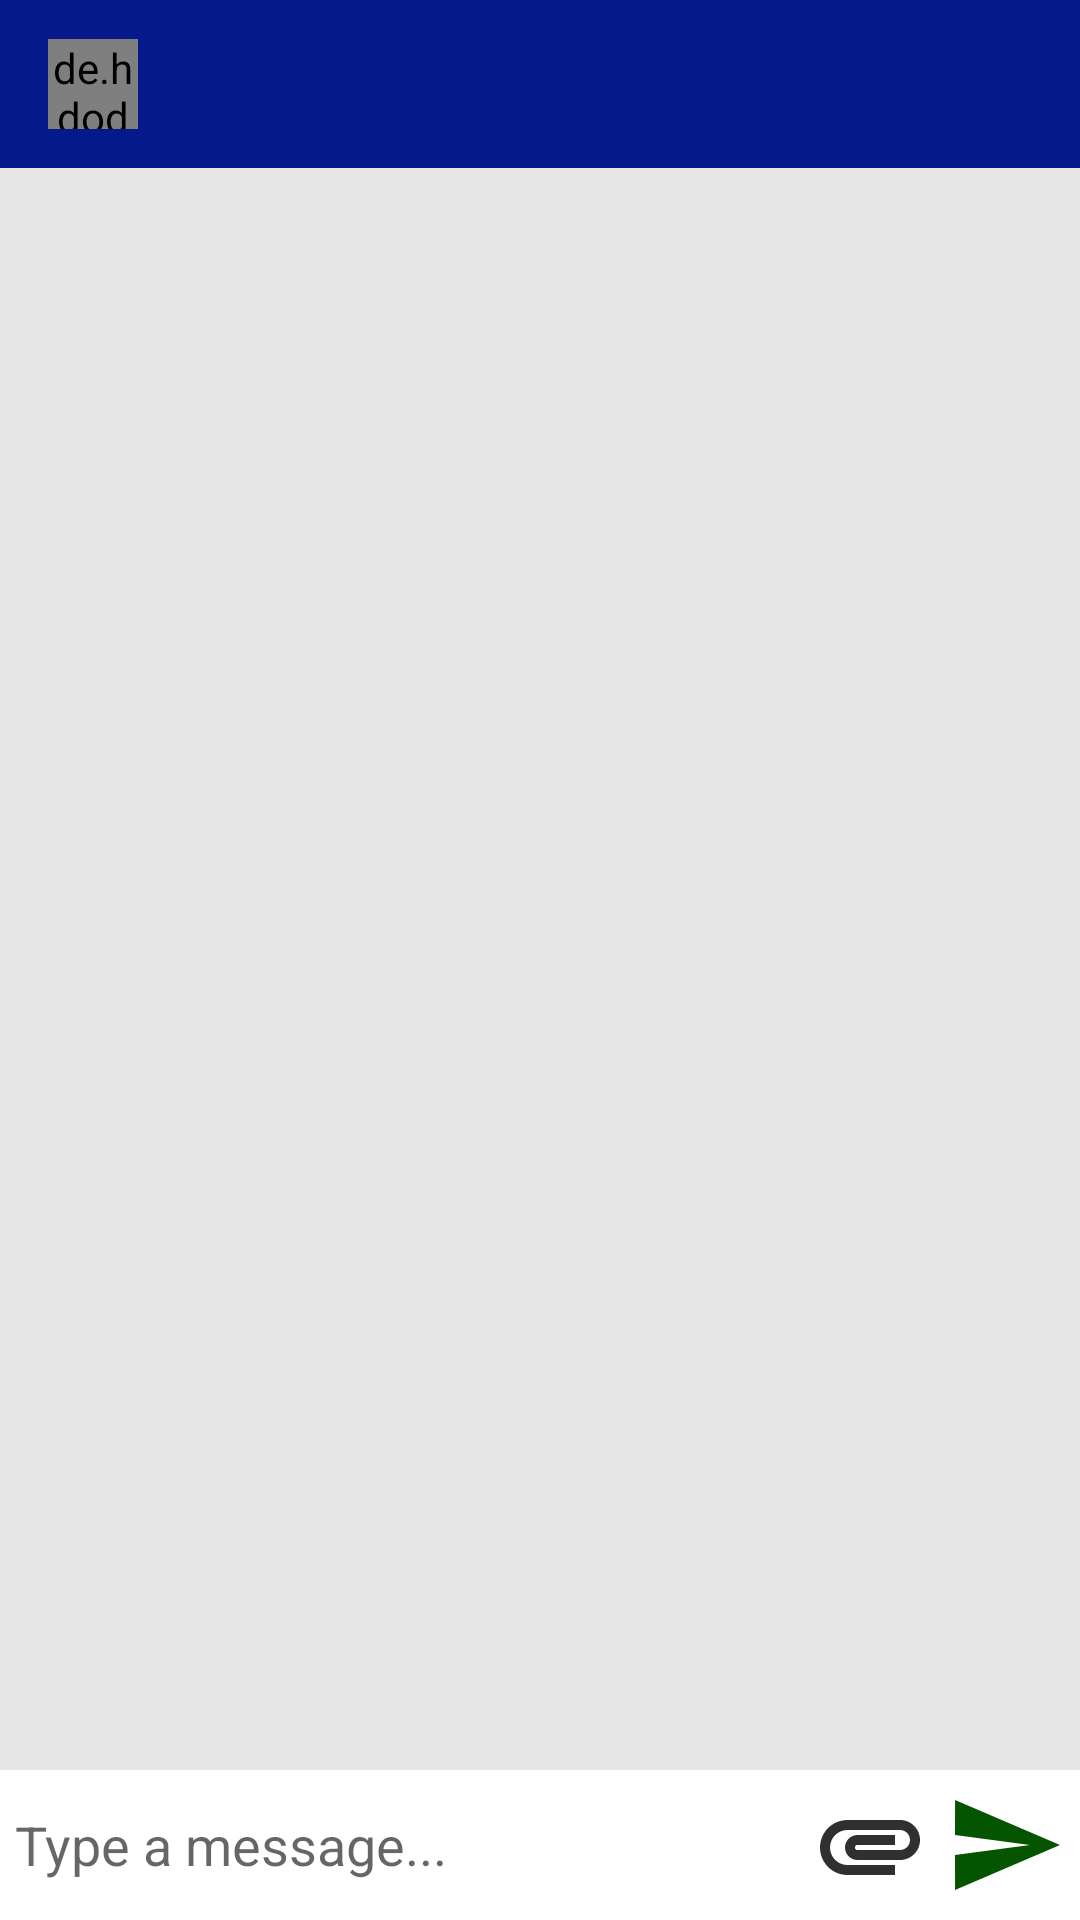

Android layout source for this screen:
<!-- AndroidManifest.xml: application theme AppTheme -->
<!-- res/layout/activity_chat.xml -->
<?xml version="1.0" encoding="utf-8"?>
<RelativeLayout xmlns:android="http://schemas.android.com/apk/res/android"
    xmlns:app="http://schemas.android.com/apk/res-auto"
    xmlns:tools="http://schemas.android.com/tools"
    android:layout_width="match_parent"
    android:layout_height="match_parent"
    android:background="#e6e6e6"
    tools:context=".Activitys.ChatActivity">

    <com.google.android.material.appbar.AppBarLayout
        android:id="@+id/bar_layout"
        android:layout_width="match_parent"
        android:layout_height="wrap_content">

        <androidx.appcompat.widget.Toolbar
            android:id="@+id/toolbar"
            android:layout_width="match_parent"
            android:layout_height="wrap_content"
            android:background="@color/colorPrimaryDark"
            android:theme="@style/Base.ThemeOverlay.AppCompat.Dark.ActionBar"
            app:popupTheme="@style/MenuStyle">

            <de.hdodenhof.circleimageview.CircleImageView
                android:layout_width="30dp"
                android:layout_height="30dp"
                android:src="@drawable/ic_person_outline_white_24dp"
                android:id="@+id/profile_image"/>

            <TextView
                android:layout_width="wrap_content"
                android:layout_height="wrap_content"
                android:id="@+id/username"
                android:textSize="18sp"
                android:layout_marginLeft="25dp"
                android:textColor="#fff"
                android:textStyle="bold"
                android:layout_marginStart="25dp" />

        </androidx.appcompat.widget.Toolbar>

    </com.google.android.material.appbar.AppBarLayout>

    <androidx.recyclerview.widget.RecyclerView
        android:layout_width="match_parent"
        android:layout_height="match_parent"
        android:id="@+id/recycler_view"
        android:layout_below="@id/bar_layout"
        android:layout_above="@id/bottom"/>

    <LinearLayout
        android:layout_width="match_parent"
        android:padding="5dp"
        android:id="@+id/bottom"
        android:background="#fff"
        android:orientation="horizontal"
        android:gravity="center"
        android:layout_alignParentBottom="true"
        android:layout_height="wrap_content">

        <EditText
            android:layout_width="match_parent"
            android:layout_height="wrap_content"
            android:id="@+id/text_send"
            android:layout_weight="1"
            android:background="@android:color/transparent"
            android:hint="Type a message..."
            android:layout_toLeftOf="@id/btn_send"
            android:layout_centerVertical="true"/>

        <ImageView
            android:id="@+id/selectImage"
            android:layout_width="50dp"
            android:layout_height="40dp"
            android:layout_alignRight="@+id/text_send"
            android:src="@drawable/ic_attachment_black_24dp"
            />

        <ImageButton
            android:layout_width="40dp"
            android:layout_height="40dp"
            android:background="@drawable/ic_send_black_24dp"
            android:id="@+id/btn_send"
            android:layout_alignParentEnd="true"
            android:layout_alignParentRight="true" />

    </LinearLayout>

</RelativeLayout>
<!-- resources referenced by this layout -->
<resources>
  <color name="colorPrimaryDark">#05198B</color>
  <!-- drawable ic_attachment_black_24dp (drawable) -->
  <vector android:height="24dp" android:tint="#303030"
      android:viewportHeight="24.0" android:viewportWidth="24.0"
      android:width="24dp" xmlns:android="http://schemas.android.com/apk/res/android">
      <path android:fillColor="#FF000000" android:pathData="M2,12.5C2,9.46 4.46,7 7.5,7H18c2.21,0 4,1.79 4,4s-1.79,4 -4,4H9.5C8.12,15 7,13.88 7,12.5S8.12,10 9.5,10H17v2H9.41c-0.55,0 -0.55,1 0,1H18c1.1,0 2,-0.9 2,-2s-0.9,-2 -2,-2H7.5C5.57,9 4,10.57 4,12.5S5.57,16 7.5,16H17v2H7.5C4.46,18 2,15.54 2,12.5z"/>
  </vector>
  <!-- drawable ic_send_black_24dp (drawable) -->
  <vector android:height="24dp" android:tint="#045400"
      android:viewportHeight="24.0" android:viewportWidth="24.0"
      android:width="24dp" xmlns:android="http://schemas.android.com/apk/res/android">
      <path android:fillColor="#FF000000" android:pathData="M2.01,21L23,12 2.01,3 2,10l15,2 -15,2z"/>
  </vector>
  <style name="MenuStyle" parent="Theme.AppCompat.Light">
          <item name="android:background">@android:color/white</item>
      </style>
  <style name="AppTheme" parent="Theme.AppCompat.Light.DarkActionBar">
          
          <item name="colorPrimary">@color/colorPrimary</item>
          <item name="colorPrimaryDark">@color/colorPrimaryDark</item>
          <item name="colorAccent">@color/colorAccent</item>
      </style>
  <color name="colorPrimary">#05198B</color>
  <color name="colorAccent">#FF5722</color>
</resources>
